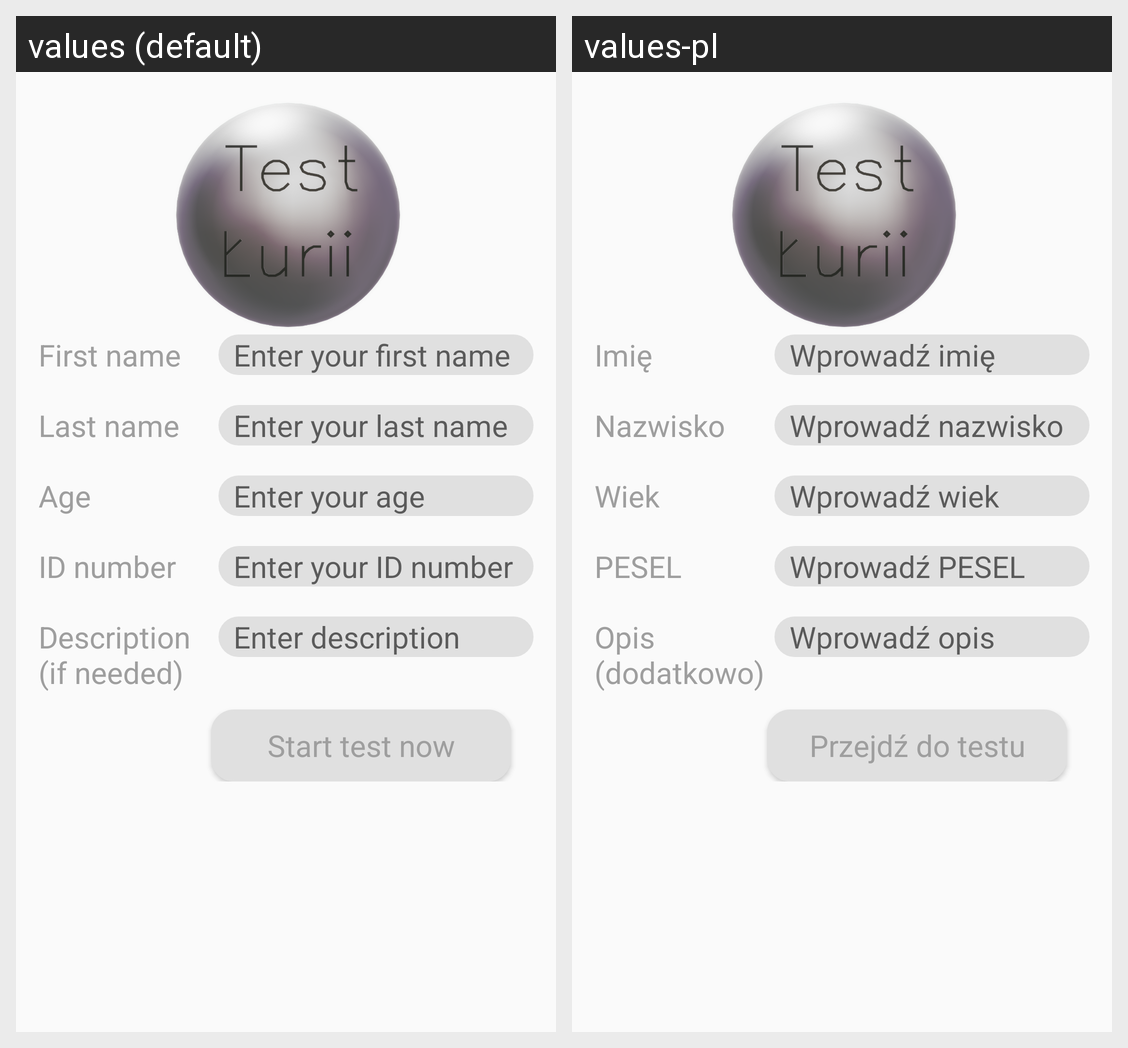

Here is an Android app screen in its default locale and in the app's own translations. Write out the translated-string differences for the strings that appear on this screen.
Android screen res/layout/editdata.xml rendered under 2 locales, left to right: values (default), values-pl. Device: Nexus 5 (rendered at 1080×1920; each locale shown at half size, 540×960, under a caption strip naming it); theme AppTheme.
Strings drawn on this screen, with the default value and each locale's value (text and hints the layout hard-codes, and strings that could not be matched under every locale, appear in the picture but are not listed):

textFirstName
  values: First name
  values-pl: Imię

editTextFirstName
  values: Enter your first name
  values-pl: Wprowadź imię

textLastName
  values: Last name
  values-pl: Nazwisko

editTextLastName
  values: Enter your last name
  values-pl: Wprowadź nazwisko

textAge
  values: Age
  values-pl: Wiek

editTextAge
  values: Enter your age
  values-pl: Wprowadź wiek

textIDNumber
  values: ID number
  values-pl: PESEL

editTextIDNumber
  values: Enter your ID number
  values-pl: Wprowadź PESEL

textDescription
  values: Description (if needed)
  values-pl: Opis (dodatkowo)

editTextDescription
  values: Enter description
  values-pl: Wprowadź opis

buttonTest
  values: Start test now
  values-pl: Przejdź do testu
